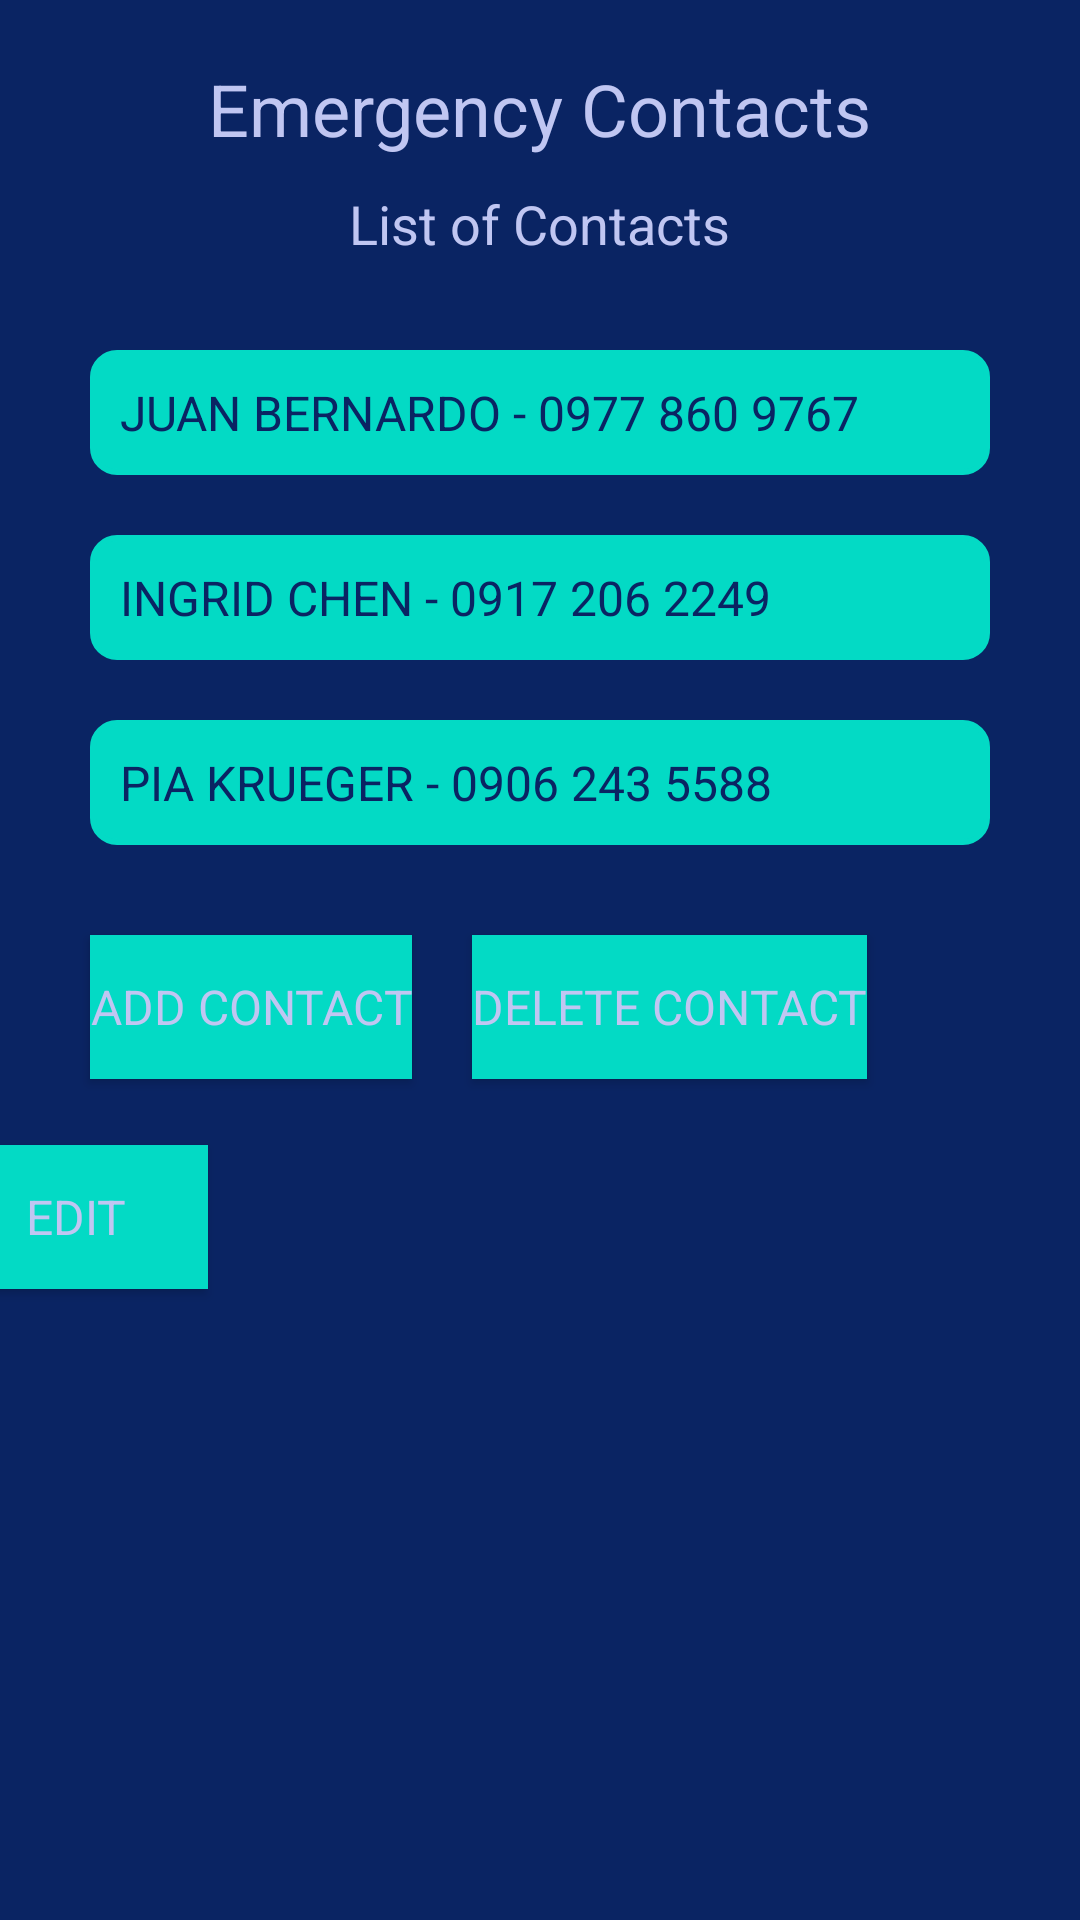

Produce the Android XML layout that renders to this screen, including the resource entries it uses.
<!-- AndroidManifest.xml: application theme Theme.Personalsafetyapp -->
<!-- res/layout/emergency_contact.xml -->
<RelativeLayout xmlns:android="http://schemas.android.com/apk/res/android"
    xmlns:tools="http://schemas.android.com/tools"
    android:layout_width="match_parent"
    android:layout_height="match_parent"
    android:background="#0A2463"
    tools:context=".EmergencyContactsActivity">

    <TextView
        android:id="@+id/emergencyContactsTitle"
        android:layout_width="wrap_content"
        android:layout_height="wrap_content"
        android:layout_marginTop="20dp"
        android:layout_centerHorizontal="true"
        android:text="Emergency Contacts"
        android:textSize="24sp"
        android:textColor="#C0C6F2"
        android:fontFamily="sans-serif"/>

    <TextView
        android:id="@+id/listOfContactsTitle"
        android:layout_width="wrap_content"
        android:layout_height="wrap_content"
        android:layout_below="@id/emergencyContactsTitle"
        android:layout_marginTop="10dp"
        android:layout_centerHorizontal="true"
        android:text="List of Contacts"
        android:textSize="18sp"
        android:textColor="#C0C6F2"
        android:fontFamily="sans-serif"/>

    <LinearLayout
        android:id="@+id/contactsContainer"
        android:layout_width="match_parent"
        android:layout_height="wrap_content"
        android:layout_below="@id/listOfContactsTitle"
        android:layout_marginTop="20dp"
        android:layout_marginLeft="30dp"
        android:layout_marginRight="30dp"
        android:orientation="vertical">

        <TextView
            android:id="@+id/contact1"
            android:layout_width="match_parent"
            android:layout_height="wrap_content"
            android:layout_marginTop="10dp"
            android:padding="10dp"
            android:text="JUAN BERNARDO - 0977 860 9767"
            android:textSize="16sp"
            android:textColor="#0A2463"
            android:fontFamily="sans-serif"
            android:layout_marginBottom="10dp"
            android:backgroundTint="@color/colorAccent"
            android:backgroundTintMode="src_in"
            android:background="@drawable/border"
            />

        <TextView
            android:id="@+id/contact2"
            android:layout_width="match_parent"
            android:layout_height="wrap_content"
            android:layout_marginTop="10dp"
            android:padding="10dp"
            android:text="INGRID CHEN - 0917 206 2249"
            android:textSize="16sp"
            android:textColor="#0A2463"
            android:fontFamily="sans-serif"
            android:layout_marginBottom="10dp"
            android:backgroundTint="@color/colorAccent"
            android:backgroundTintMode="src_in"
            android:background="@drawable/border"
            />

        <TextView
            android:id="@+id/contact3"
            android:layout_width="match_parent"
            android:layout_height="wrap_content"
            android:layout_marginTop="10dp"
            android:padding="10dp"
            android:text="PIA KRUEGER - 0906 243 5588"
            android:textSize="16sp"
            android:textColor="#0A2463"
            android:fontFamily="sans-serif"
            android:layout_marginBottom="10dp"
            android:backgroundTint="@color/colorAccent"
            android:backgroundTintMode="src_in"
            android:background="@drawable/border"
            />

    </LinearLayout>

    <Button
        android:id="@+id/addContactButton"
        android:layout_width="wrap_content"
        android:layout_height="wrap_content"
        android:layout_below="@id/contactsContainer"
        android:layout_marginTop="20dp"
        android:layout_marginLeft="30dp"
        android:text="Add Contact"
        android:textSize="16sp"
        android:background="#150578"
        android:textColor="#C0C6F2"
        android:fontFamily="sans-serif"
        android:backgroundTint="@color/colorAccent"
        android:backgroundTintMode="src_in" />

    <Button
        android:id="@+id/deleteContactButton"
        android:layout_width="wrap_content"
        android:layout_height="wrap_content"
        android:layout_toRightOf="@id/addContactButton"
        android:layout_below="@id/contactsContainer"
        android:layout_marginTop="20dp"
        android:layout_marginLeft="20dp"
        android:text="Delete Contact"
        android:textSize="16sp"
        android:background="#150578"
        android:textColor="#C0C6F2"
        android:fontFamily="sans-serif"
        android:backgroundTint="@color/colorAccent"
        android:backgroundTintMode="src_in" />

    <Button
        android:id="@+id/editContactButton"
        android:layout_width="wrap_content"
        android:layout_height="wrap_content"
        android:layout_below="@id/contactsContainer"
        android:layout_marginLeft="-308dp"
        android:layout_marginTop="90dp"
        android:layout_toRightOf="@id/deleteContactButton"
        android:background="#150578"
        android:backgroundTint="@color/colorAccent"
        android:backgroundTintMode="src_in"
        android:fontFamily="sans-serif"
        android:text="Edit"
        android:textColor="#C0C6F2"
        android:textSize="16sp" />
</RelativeLayout>
<!-- resources referenced by this layout -->
<resources>
  <color name="colorAccent">#03DAC5</color>
  <!-- drawable border (drawable) -->
  <shape xmlns:android="http://schemas.android.com/apk/res/android">
      <solid android:color="#4C00CC"/>
      <stroke android:width="2dp" android:color="#ECE6FF"/>
      <corners android:radius="8dp"/>
  </shape>
  <style name="Theme.Personalsafetyapp" parent="Base.Theme.Personalsafetyapp" />
  <style name="Base.Theme.Personalsafetyapp" parent="Theme.Material3.DayNight.NoActionBar">
          
          
      </style>
</resources>
